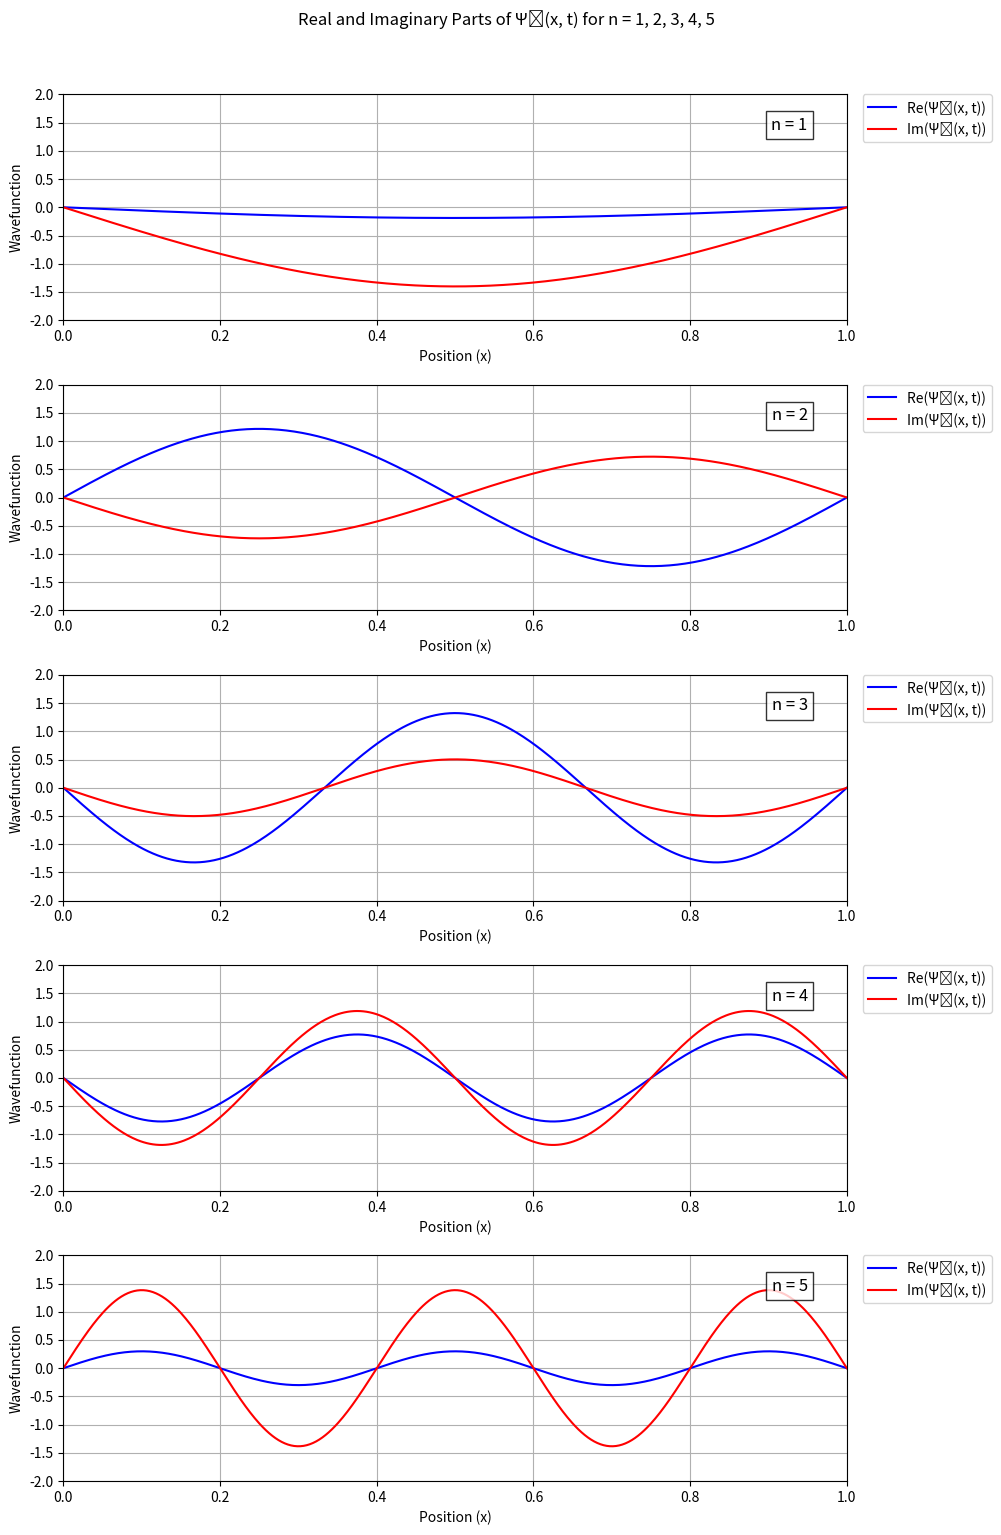

Write Python code to recreate this figure. (Note: this script raises an exception after producing the figure.)
import numpy as np
import matplotlib.pyplot as plt
from matplotlib.animation import FuncAnimation

# Constants
L = 1.0  # Length of the box
hbar = 1.0  # Reduced Planck constant (set to 1 for simplicity)
m = 1.0  # Mass of the particle (set to 1 for simplicity)

# Spatial grid
x = np.linspace(0, L, 500)

# Time grid (common for all n)
t_max = 4 * np.pi * hbar / ((1**2 * np.pi**2 * hbar**2) / (2 * m * L**2))  # Period for n=1
t = np.linspace(0, t_max, 200)

# Wavefunction components
def psi_n(x, n):
    return np.sqrt(2 / L) * np.sin(n * np.pi * x / L)

def real_part(x, t, n):
    E_n = (n**2 * np.pi**2 * hbar**2) / (2 * m * L**2)
    return psi_n(x, n) * np.cos(E_n * t / hbar)

def imaginary_part(x, t, n):
    E_n = (n**2 * np.pi**2 * hbar**2) / (2 * m * L**2)
    return -psi_n(x, n) * np.sin(E_n * t / hbar)

# Create the figure and subplots
fig, axes = plt.subplots(5, 1, figsize=(10, 15))
fig.suptitle('Real and Imaginary Parts of Ψₙ(x, t) for n = 1, 2, 3, 4, 5', y=1.02)

# Initialize empty lines for real and imaginary parts
lines_real = []
lines_imag = []
subplot_titles = []
for i, n in enumerate(range(1, 6)):
    ax = axes[i]
    ax.set_xlim(0, L)
    ax.set_ylim(-2, 2)
    ax.set_xlabel("Position (x)")
    ax.set_ylabel("Wavefunction")
    ax.grid(True)
    
    # Add subplot title (n=1, n=2, ..., n=5) in the top-right corner
    subplot_title = ax.text(0.95, 0.90, f"n = {n}", transform=ax.transAxes, 
                            fontsize=12, verticalalignment='top', horizontalalignment='right',
                            bbox=dict(facecolor='white', alpha=0.8))
    subplot_titles.append(subplot_title)
    
    # Initialize lines for real and imaginary parts
    line_real, = ax.plot([], [], label="Re(Ψₙ(x, t))", color="blue")
    line_imag, = ax.plot([], [], label="Im(Ψₙ(x, t))", color="red")
    lines_real.append(line_real)
    lines_imag.append(line_imag)
    
    # Place the legend outside the plot
    ax.legend(loc='upper left', bbox_to_anchor=(1.02, 1), borderaxespad=0.)

# Adjust layout to make space for the legend
plt.tight_layout()

# Animation function
def animate(frame):
    # Current time
    current_t = t[frame]
    
    # Update real and imaginary parts for each n
    for i, n in enumerate(range(1, 6)):
        y_real = real_part(x, current_t, n)
        y_imag = imaginary_part(x, current_t, n)
        lines_real[i].set_data(x, y_real)
        lines_imag[i].set_data(x, y_imag)
    
    return lines_real + lines_imag + subplot_titles

# Create the animation
ani = FuncAnimation(fig, animate, frames=len(t), interval=50, blit=True)

# Save the animation as an MP4 file
ani.save('full_wavefunction_animation.mp4', writer='ffmpeg', fps=30, dpi=200)

# Show the animation
plt.show()
